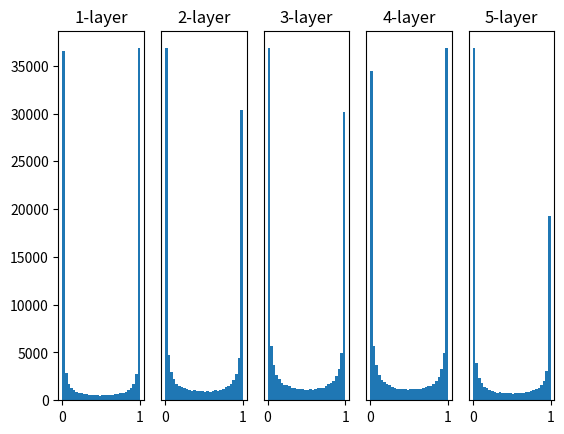

The script that saved this image:
# coding: utf-8
import numpy as np
import matplotlib.pyplot as plt


def sigmoid(x):
    return 1 / (1 + np.exp(-x))


def ReLU(x):
    return np.maximum(0, x)


def tanh(x):
    return np.tanh(x)
    
input_data = np.random.randn(1000, 100)  # 1000个数据
node_num = 100  # 各隐藏层的节点（神经元）数
hidden_layer_size = 5  # 隐藏层有5层
activations = {}  # 激活值的结果保存在这里

x = input_data

for i in range(hidden_layer_size):
    if i != 0:
        x = activations[i-1]

    # 改变初始值进行实验！
    w = np.random.randn(node_num, node_num) * 1
    # w = np.random.randn(node_num, node_num) * 0.01
    # w = np.random.randn(node_num, node_num) * np.sqrt(1.0 / node_num)
    # w = np.random.randn(node_num, node_num) * np.sqrt(2.0 / node_num)


    a = np.dot(x, w)


    # 将激活函数的种类也改变，来进行实验！
    z = sigmoid(a)
    # z = ReLU(a)
    # z = tanh(a)

    activations[i] = z

# 绘制直方图
for i, a in activations.items():
    plt.subplot(1, len(activations), i+1)
    plt.title(str(i+1) + "-layer")
    if i != 0: plt.yticks([], [])
    # plt.xlim(0.1, 1)
    # plt.ylim(0, 7000)
    plt.hist(a.flatten(), 30, range=(0,1))
plt.show()
